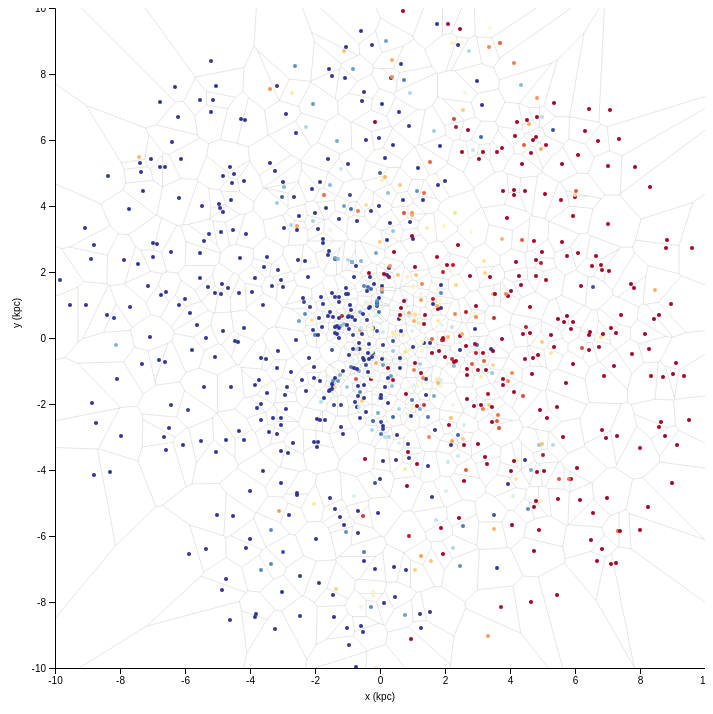
D3 v5 page, settled after 360 driven frames (6 s of simulated time); the page loaded 1 data file(s).


            loadCSV();
        
// ── script.js
// This simple function here can be used to turn on pan & zoom
function mouse_zoom() {
    // We just need to call the d3.zoom() object, and feed it a function to apply when zooming
    svg.call(d3.zoom()
        .on("zoom", function(){
            g.attr("transform", d3.event.transform);//Use the transform from the event to scale our SVG
            zoom_scale(d3.event);
    }));
}

// This function can be called with an argument (a d3.event)
// to scale the axis labels for the bottom and top
function zoom_scale(e) {
    // we need to use the event's transform to rescale each of the 
    // scales, with rescaleX and rescaleY, and then call those
    // scaled axes on the SVG groups that hold them
    bottom_axis.call(xAxis.scale(e.transform.rescaleX(xScale)));
    left_axis.call(yAxis.scale(e.transform.rescaleY(yScale)));
}

// Draw our galaxy data
function build_axis(data) {
    lmargin = 50;
    bmargin = 40;

    // add enough padding to fit the axis labels and ticks
    svg = d3.select("svg")
    width = +svg.attr("width") - lmargin;
    height = +svg.attr("height") - bmargin;
    g = svg.append("g")
    .attr("id", "chartbox")
    .attr("transform", "translate("+lmargin+",0)");

    xScale = d3.scaleLinear() // horizontal scale
    .domain(d3.extent(data, function(d) {return parseFloat(d.x);}))
    .rangeRound([0, width])
    .nice();

    yScale = d3.scaleLinear() // vertical scale
    .domain(d3.extent(data, function(d) {return parseFloat(d.y);}))
    .rangeRound([height, 0])
    .nice();

    xAxis = d3.axisBottom(xScale);
    yAxis = d3.axisLeft(yScale);
    
    //This range of continous scales can be colours!
    color = d3.scaleLinear()
    .domain([d3.min(data, function(d){return d.vel;}), d3.max(data, function(d){return d.vel;})]) // Color based on velocity
    .range([1,0]);

    bottom_axis = svg.append("g") // Add the bottom axis 
    .attr("transform", "translate("+lmargin+","+height+")")
    .call(xAxis);

    left_axis = svg.append("g") // Add the left axis 
    .attr("transform", "translate("+lmargin+",0)")
    .call(yAxis);

    bottom_axis.append("text")
    .attr("x", width/2)
    .attr("y", 32)
    .text("x (kpc)");
    left_axis.append("text")
    .attr("transform", "rotate(-90)")
    .attr("y", -35)
    .attr("x", bmargin-height/2)
    .attr("text-anchor", "end")
    .text("y (kpc)");

    // We will need to make a Deluanay object
    del = new d3.Delaunay(positions(data));
    vor = del.voronoi([0,0,700,700-bmargin]); // also make the Voronoi double
}

// Plot the dual to the Delaunay Tesselation, a Voronoi Tesselation
function plot_voronoi() {
    d3.select("#chartbox")
    .append("path")
    .attr("d", vor.render())
    .attr("fill", "none")
    .attr("opacity", 0.1)
    .attr("stroke", "black");

    d3.select("#chartbox")
    .selectAll("circle")
    .data(dset) // load our dataset
    .enter()
    .append("circle")
    .attr("r", 2) // use a constant size of r=4 pix
    .attr("cx", function(d,i) {return xScale(d.x);}) // x axis (position)
    .attr("cy", function(d,i) {return yScale(d.y);}) // y axis (position)
    .attr("fill", function(d,i) {return d3.interpolateRdYlBu(color(d.vel));}); // Color based on velocity

}

// Convert the data into positions that can be fed into the Delaunay Tesselation
function positions(data) {
    pos = [];
    for(i=0;i<data.length;i++) {
        pos.push(xScale(parseFloat(data[i].x)));
        pos.push(yScale(parseFloat(data[i].y)));
    }
    return pos;
}


// We can use an asynchronous function to greatly simplify loading the CSV
async function loadCSV() {
    const data = await d3.csv('galaxy.csv');
    build_axis(data); // add axes labels
    dset = data; // set the global dataset object
    plot_voronoi();
}


### data: galaxy.csv
x, y, vel
-9.832261769316650302e+00, 1.757607269004591632e+00, -8.971492457669896226e+01
-1.031112666606009753e+00, -5.866108815598188642e+00, 6.680678381907754648e+00
1.654016371339591451e+00, -1.769415590655195158e+00, 1.162397535597016329e+01
4.467378297720051350e+00, -3.682330093753034994e+00, -2.708042324648474874e+01
3.985601074183765524e-01, -9.647816754104322767e-02, -4.318837227033758275e+00
1.998075954043436187e-01, 9.009378349710738476e+00, 1.000459414048457063e+01
7.545182524762845677e-01, -8.398107312633070975e+00, 9.643247844949843994e+00
-1.207011710227943846e+00, 3.533968184692705683e-01, 1.334289173128355621e+01
-9.063750770384854105e-01, -8.814689943884052026e-01, 1.857519015200701729e+00
-6.987646327480673492e+00, 2.469634341010791712e+00, -1.349899030752598037e+02
-6.293615264953326127e-01, -3.262880382581005434e-01, 7.214882079772921486e+01
9.774465066916897260e-02, -2.095305570981178533e-01, -8.657591786534098333e+00
-7.432910219823396503e-01, -1.254964088952262413e+00, 8.327624192469866671e+01
-4.908257241152266248e-01, -1.427586622177321463e+00, -4.275560478743190629e+01
-3.721791685921980619e+00, -1.260519988553185033e+00, -1.453850355701307819e+02
-2.666125955283679128e-01, -1.228379719227873146e+00, 1.093338104528075121e+02
-7.410056510863881840e+00, 5.490480013083690380e+00, 6.410982679139013385e+01
-3.244657759364025118e+00, 5.067825080429177120e+00, -4.553228701452026428e+01
1.217108001453931276e+00, -2.153670474033855697e+00, 1.447882977726781384e+01
8.723511442002169769e-01, -3.457328975603481069e+00, 1.069646570043262273e+02
5.726366010431350739e-01, 5.757007975128470845e-01, -7.706182124037110270e+01
4.137028541874367971e-01, -1.282445012844272370e+00, 9.790412579034918394e+01
1.581064450757581896e-01, -1.477401759444007423e+00, -4.218118993595381028e+01
-8.121354115963681508e+00, -2.142991017488020400e-01, 1.415169744593141132e+01
8.710232056434186187e-02, -3.720735768851863856e+00, -3.549913796874740228e+02
-6.629370349603127544e-01, -5.895722562130466748e+00, -1.235239815681329745e+01
2.207236466659890262e+00, 3.187793428113201433e-01, 2.735465933324474719e+01
6.568071805989076140e+00, 1.560241795749998328e+00, -5.050144106667590727e+00
2.673773537257237098e+00, -9.444504771156612133e-01, 1.126620713056353367e+02
2.631625628569374542e-01, 2.134115892316613028e+00, -7.245604179410409351e+00
-2.099979743099281482e+00, 5.403380086118192427e-01, 5.459801380640497115e+01
3.485572895461502618e+00, 1.331214878684157110e+00, 6.341913030251645012e+01
-1.544315201781941038e+00, 7.790091690354498111e-01, -7.105010204056765133e+01
1.361135167279697189e+00, -1.501085846537760504e-01, -6.076521439698892380e+01
1.650928405044718994e-01, 5.454037528757079478e+00, -4.469503010311806435e+01
4.340788498330871437e-01, 2.617900537098241109e+00, 1.166111281603299261e+02
9.924556712198330244e-01, -2.107944327114441130e+00, 4.851248371737603549e+01
1.249990102083843313e+00, -1.073062421614544792e+00, 1.090454533239714578e+02
5.118098055616158604e+00, 1.763083888583339309e+00, 1.091625340043265169e+02
3.924167924469562418e+00, -4.416596034425836592e+00, -5.051742976412062802e+01
6.069345557598063712e-01, -8.950919581676423098e-01, -6.618116528496497608e+01
-4.401772084455553569e-01, -2.235175804538159117e+00, -1.234811764108405896e+02
3.405730397745259985e+00, -3.367751693803917035e-01, -6.204188248689120400e+01
-6.246030124396230176e-01, 2.319795265198613954e-01, 6.863565118866316084e+01
2.938260515894735914e+00, 2.857531403300848649e-01, -3.573408520033009950e+01
5.176084434905137144e-01, -2.949552457156873864e+00, -3.775753254560366656e+01
-2.862858187784708797e+00, -1.479948094751510235e+00, -4.790100519978449256e+01
3.682532838718577395e-01, -1.460202570864325589e+00, 1.802732334646467649e+01
4.964768124516403702e+00, 2.281020693898744067e+00, 9.384487650246997248e+01
1.414363198069600092e+00, -1.724817330642854474e+00, -1.710964248911494110e+02
-3.317509327003668185e-01, -1.883326198193733814e-01, -4.731888778711224575e+01
-1.375644524149492787e+00, 2.407082905943856765e+00, -1.468108163423351797e+01
1.697866419735048371e+00, -2.777493882772397171e+00, -2.016859653353723303e+01
-1.083614486318193793e+00, 7.876782105137151824e+00, -3.719362285983179106e+01
6.101963706853433811e-01, -6.613909672660729377e-01, 2.989538694025814891e+01
-2.841574653298820419e+00, -3.490008014864043773e+00, -1.760504415902206077e+01
-5.447744020605087972e-02, -2.276993833775308396e+00, 1.251883831009118531e+01
1.397507418879086805e+00, -1.177545492638752522e+00, 4.205875258653043147e+01
-1.486673644412342676e-01, 6.765581747713671490e-01, 3.341711601506761298e+01
-2.043772814720103526e+00, -5.024848274441728435e+00, 5.215599864846382872e+01
... 815 more rows